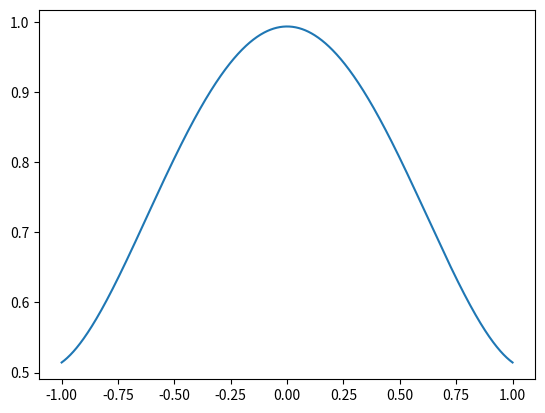
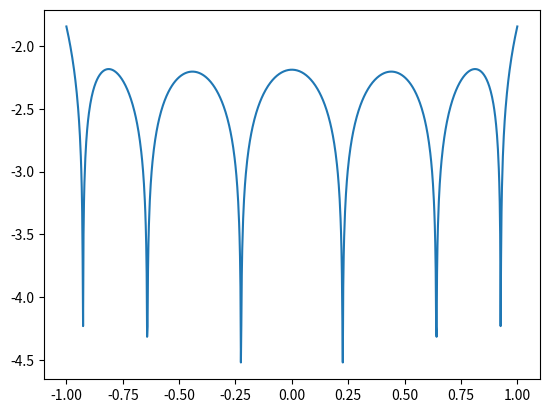

Source code (Python) for these figures, in order:
import numpy as np
import numpy.linalg as la
import matplotlib.pyplot as plt
import math
from scipy.integrate import quad

def driver():

#  function you want to approximate
    f = lambda x: 1/(1+x**2)
    #math.exp(x)
# Interval of interest
    a = -1
    b = 1
# weight function
    w = lambda x: 1.

# order of approximation
    n = 5

#  Number of points you want to sample in [a,b]
    N = 1000
    xeval = np.linspace(a,b,N+1)
    pval = np.zeros(N+1)

    for kk in range(N+1):
      pval[kk] = eval_legendre_expansion(f,a,b,w,n,xeval[kk])

    ''' create vector with exact values'''
    fex = np.zeros(N+1)
    for kk in range(N+1):
        fex[kk] = f(xeval[kk])

    plt.figure();
    plt.plot(xeval,pval);
    plt.show()

    plt.figure();
    err = abs(pval-fex)
    plt.plot(xeval,np.log10(err)); 
    plt.show()




def eval_legendre_expansion(f,a,b,w,n,x):

#   This subroutine evaluates the Legendre expansion

#  Evaluate all the Legendre polynomials at x that are needed
# by calling your code from prelab
  p = eval_legendre(n,x)
  # initialize the sum to 0
  pval = 0.0
  for j in range(0,n+1):
      # make a function handle for evaluating phi_j(x)
      phi_j = lambda x: eval_legendre(n,x)[j]
      # make a function handle for evaluating phi_j^2(x)*w(x)
      phi_j_sq = lambda x: phi_j(x)*phi_j(x)*w(x)
      # use the quad function from scipy to evaluate normalizations
      norm_fac,err = quad(phi_j_sq,a,b)
      # make a function handle for phi_j(x)*f(x)*w(x)/norm_fac
      func_j = lambda x: phi_j(x)*f(x)*w(x)/norm_fac
      # use the quad function from scipy to evaluate coeffs
      aj,err = quad(func_j,a,b)
      # accumulate into pval
      pval = pval+aj*eval_legendre(n,x)[j]

  return pval


def eval_legendre(n,x):
    if n == 0:
        return 1
    if n == 1:
        return [1, x]
    values = [1, x]
    for i in range(1, n):
        eval = 1/(i+1)*((2*i+1)*x*values[i]-i*values[i-1])
        
        values.append(eval)
    return values

if __name__ == '__main__':
# run the drivers only if this is called from the command line
    driver()